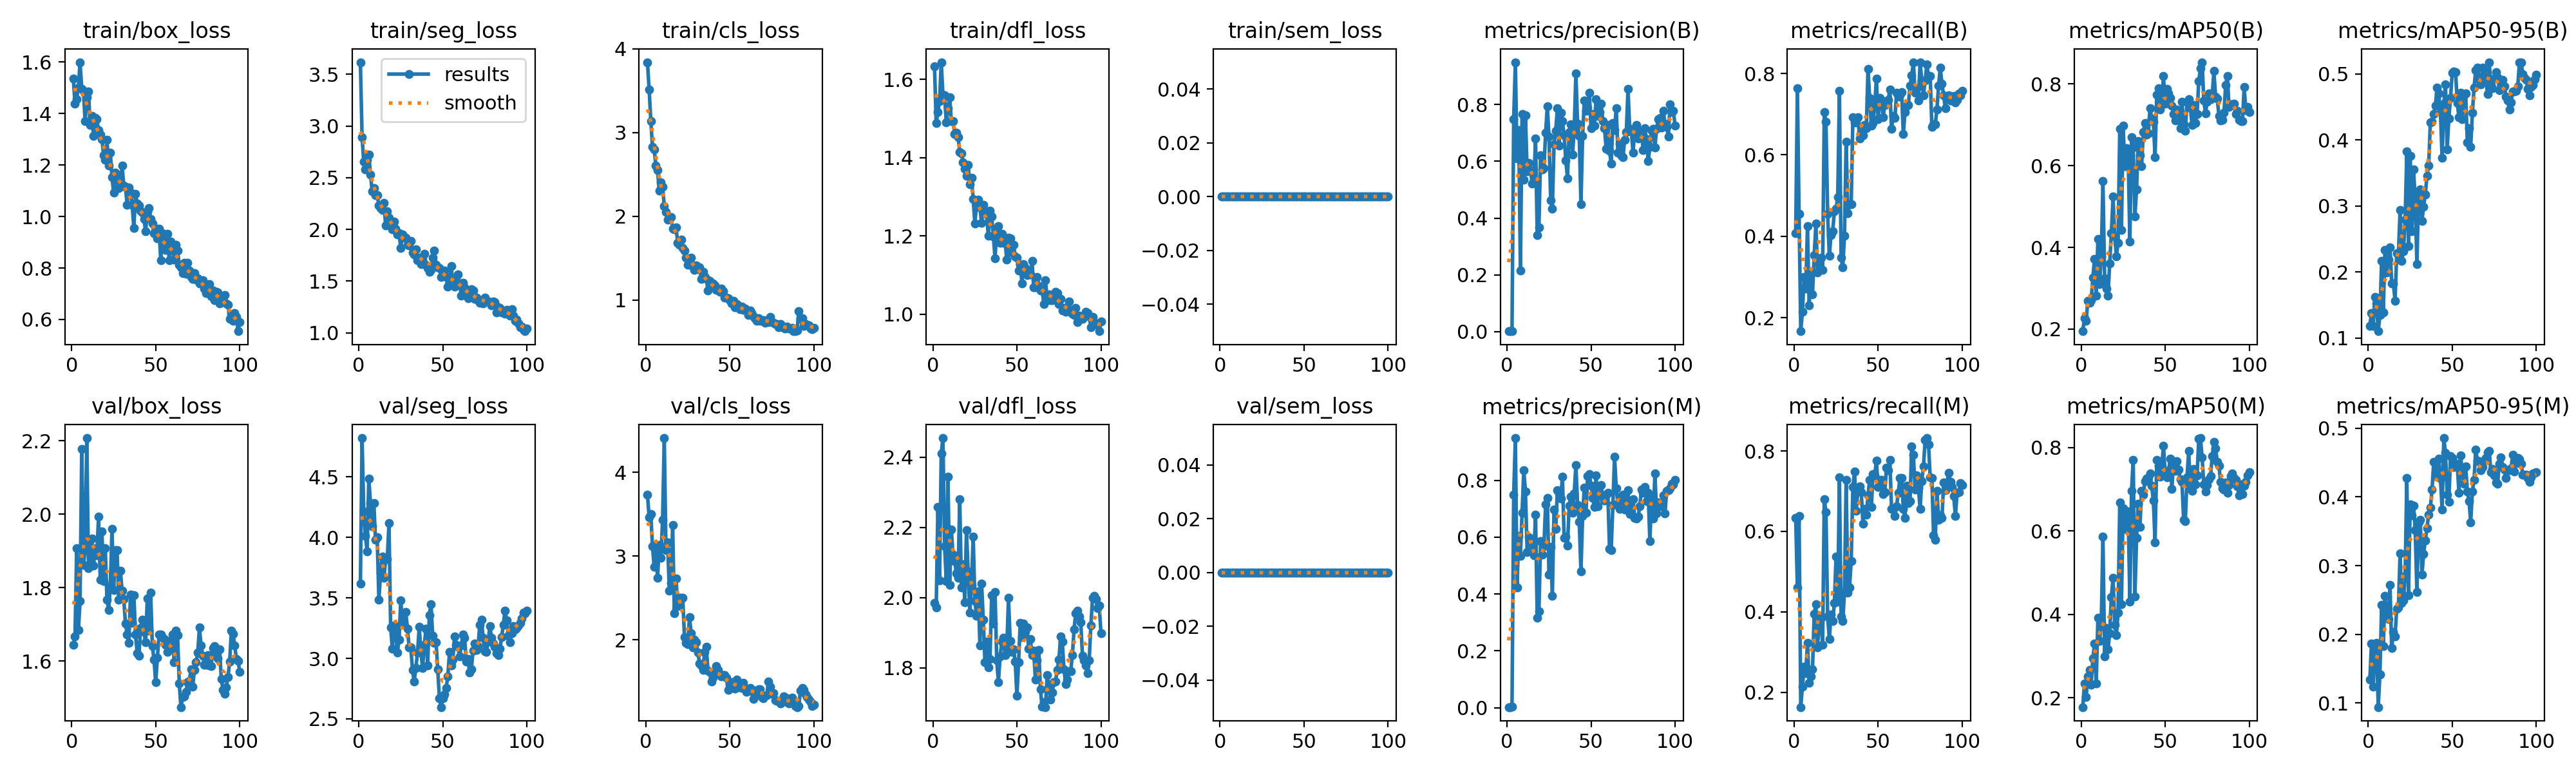

Data behind this chart, as committed beside it:
epoch, time, train/box_loss, train/seg_loss, train/cls_loss, train/dfl_loss, train/sem_loss, metrics/precision(B), metrics/recall(B), metrics/mAP50(B), metrics/mAP50-95(B), metrics/precision(M), metrics/recall(M), metrics/mAP50(M), metrics/mAP50-95(M), val/box_loss, val/seg_loss, val/cls_loss, val/dfl_loss, val/sem_loss, lr/pg0, lr/pg1, lr/pg2
1, 34.17, 1.535, 3.618, 3.842, 1.633, 0, 0.00179, 0.4068, 0.195, 0.1186, 0.00196, 0.6329, 0.1775, 0.1343, 1.644, 3.615, 3.736, 1.985, 0, 0.000225, 0.000225, 0.000225
2, 51.91, 1.438, 2.892, 3.517, 1.489, 0, 0.00315, 0.7639, 0.2274, 0.1378, 0.00195, 0.4603, 0.2344, 0.1868, 1.666, 4.82, 3.466, 1.971, 0, 0.0004579, 0.0004579, 0.0004579
3, 70.37, 1.456, 2.654, 3.141, 1.517, 0, 0.00228, 0.4544, 0.2204, 0.1185, 0.0026, 0.6389, 0.2014, 0.1235, 1.907, 4.212, 3.498, 2.258, 0, 0.0006861, 0.0006861, 0.0006861
4, 87.42, 1.502, 2.578, 2.83, 1.544, 0, 0.748, 0.1667, 0.2687, 0.1621, 0.75, 0.1629, 0.2518, 0.1794, 1.684, 4.011, 3.116, 2.05, 0, 0.0009097, 0.0009097, 0.0009097
5, 104.6, 1.6, 2.676, 2.797, 1.644, 0, 0.9485, 0.2145, 0.2645, 0.1521, 0.9485, 0.2145, 0.2673, 0.1876, 1.762, 3.881, 2.871, 2.411, 0, 0.001128, 0.001128, 0.001128
6, 122.1, 1.496, 2.725, 2.607, 1.56, 0, 0.6095, 0.2996, 0.271, 0.1102, 0.4239, 0.2639, 0.2307, 0.09402, 2.178, 4.483, 3.122, 2.454, 0, 0.001188, 0.001188, 0.001188
7, 139, 1.489, 2.53, 2.552, 1.559, 0, 0.7088, 0.2718, 0.326, 0.1344, 0.6052, 0.248, 0.2937, 0.1412, 1.862, 4.281, 2.737, 2.146, 0, 0.001176, 0.001176, 0.001176
8, 156.5, 1.37, 2.372, 2.306, 1.49, 0, 0.2141, 0.4246, 0.3722, 0.2168, 0.5349, 0.3234, 0.3299, 0.2425, 1.902, 4.093, 3.135, 2.047, 0, 0.001163, 0.001163, 0.001163
9, 173.6, 1.463, 2.401, 2.407, 1.526, 0, 0.7666, 0.2302, 0.2822, 0.1382, 0.6857, 0.2235, 0.2338, 0.1825, 2.207, 4.282, 2.982, 2.344, 0, 0.001151, 0.001151, 0.001151
10, 190.6, 1.486, 2.331, 2.356, 1.555, 0, 0.5345, 0.3115, 0.4198, 0.2331, 0.8362, 0.2397, 0.3926, 0.2561, 1.853, 3.977, 3.431, 2.037, 0, 0.001139, 0.001139, 0.001139
11, 208.5, 1.357, 2.334, 2.123, 1.494, 0, 0.7605, 0.2577, 0.3109, 0.1992, 0.7605, 0.2577, 0.3365, 0.2256, 1.859, 3.999, 4.41, 2.193, 0, 0.001126, 0.001126, 0.001126
12, 225.3, 1.392, 2.23, 2.05, 1.493, 0, 0.5648, 0.3532, 0.3776, 0.2186, 0.5483, 0.3948, 0.3796, 0.2226, 1.933, 3.482, 3.072, 2.123, 0, 0.001114, 0.001114, 0.001114
13, 242.6, 1.312, 2.207, 1.958, 1.461, 0, 0.5931, 0.4306, 0.5627, 0.2376, 0.6001, 0.4187, 0.586, 0.2715, 1.86, 3.705, 3.165, 2.104, 0, 0.001102, 0.001102, 0.001102
14, 260.7, 1.382, 2.191, 1.969, 1.464, 0, 0.5674, 0.3115, 0.3245, 0.1825, 0.5674, 0.3115, 0.2989, 0.1796, 1.907, 3.842, 2.585, 2.07, 0, 0.001089, 0.001089, 0.001089
15, 277.7, 1.377, 2.256, 1.994, 1.453, 0, 0.5218, 0.3422, 0.2995, 0.1829, 0.5467, 0.3816, 0.3666, 0.2034, 1.889, 3.666, 2.681, 2.056, 0, 0.001077, 0.001077, 0.001077
16, 294.6, 1.334, 2.041, 1.85, 1.415, 0, 0.526, 0.3472, 0.2816, 0.1566, 0.5356, 0.3857, 0.3158, 0.1968, 1.993, 3.818, 3.37, 2.281, 0, 0.001064, 0.001064, 0.001064
17, 312.3, 1.318, 2.178, 1.845, 1.411, 0, 0.6793, 0.3175, 0.3602, 0.228, 0.6793, 0.3175, 0.3541, 0.2376, 1.822, 3.821, 2.318, 2.028, 0, 0.001052, 0.001052, 0.001052
18, 328.8, 1.3, 2.111, 1.865, 1.389, 0, 0.3395, 0.7044, 0.4341, 0.2269, 0.3157, 0.6806, 0.4414, 0.2389, 1.953, 4.116, 2.736, 2.094, 0, 0.00104, 0.00104, 0.00104
19, 346.6, 1.237, 2.054, 1.685, 1.372, 0, 0.3682, 0.6817, 0.5239, 0.2943, 0.3378, 0.6478, 0.487, 0.3181, 1.817, 3.256, 2.404, 1.986, 0, 0.001027, 0.001027, 0.001027
20, 363.9, 1.22, 2, 1.662, 1.353, 0, 0.6217, 0.4544, 0.4263, 0.2171, 0.5854, 0.3889, 0.3752, 0.2461, 1.907, 3.08, 2.505, 2.192, 0, 0.001015, 0.001015, 0.001015
21, 380.6, 1.298, 2.075, 1.722, 1.382, 0, 0.5705, 0.3514, 0.3784, 0.2316, 0.5377, 0.3318, 0.3494, 0.2492, 1.767, 3.271, 2.499, 2.074, 0, 0.001002, 0.001002, 0.001002
22, 397.1, 1.197, 2.01, 1.624, 1.333, 0, 0.5765, 0.4036, 0.4113, 0.2791, 0.5679, 0.3929, 0.4049, 0.285, 1.739, 3.214, 2.497, 1.958, 0, 0.0009901, 0.0009901, 0.0009901
23, 414.9, 1.249, 1.952, 1.592, 1.349, 0, 0.6997, 0.4127, 0.6897, 0.3826, 0.716, 0.377, 0.6687, 0.4276, 1.804, 3.05, 2.035, 2.035, 0, 0.0009778, 0.0009778, 0.0009778
24, 431.9, 1.152, 1.963, 1.507, 1.294, 0, 0.7931, 0.4608, 0.4423, 0.2389, 0.7389, 0.4218, 0.4242, 0.2569, 1.959, 3.153, 1.959, 2.175, 0, 0.0009654, 0.0009654, 0.0009654
25, 449.3, 1.093, 1.82, 1.418, 1.233, 0, 0.6859, 0.4677, 0.6972, 0.3758, 0.4684, 0.5377, 0.6551, 0.3887, 1.794, 3.479, 1.951, 1.99, 0, 0.000953, 0.000953, 0.000953
26, 467, 1.171, 1.952, 1.465, 1.278, 0, 0.463, 0.496, 0.5985, 0.262, 0.5659, 0.4257, 0.6055, 0.3733, 1.903, 3.301, 2.272, 1.948, 0, 0.0009406, 0.0009406, 0.0009406
27, 483.9, 1.152, 1.921, 1.503, 1.292, 0, 0.4338, 0.7579, 0.6434, 0.3555, 0.3942, 0.7341, 0.6336, 0.3874, 1.902, 3.282, 2.075, 2.017, 0, 0.0009283, 0.0009283, 0.0009283
28, 500.7, 1.111, 1.922, 1.401, 1.272, 0, 0.6595, 0.3472, 0.6277, 0.3092, 0.698, 0.3889, 0.6469, 0.3515, 1.766, 3.383, 1.906, 1.864, 0, 0.0009159, 0.0009159, 0.0009159
29, 518.4, 1.116, 1.854, 1.361, 1.233, 0, 0.7075, 0.3234, 0.4147, 0.2115, 0.629, 0.377, 0.4299, 0.2613, 1.845, 3.244, 1.998, 2.041, 0, 0.0009035, 0.0009035, 0.0009035
30, 535.2, 1.198, 1.845, 1.415, 1.28, 0, 0.7865, 0.4008, 0.6689, 0.3182, 0.7657, 0.4482, 0.697, 0.3629, 1.792, 3.091, 1.972, 1.937, 0, 0.0008911, 0.0008911, 0.0008911
31, 553.3, 1.12, 1.891, 1.364, 1.262, 0, 0.6552, 0.6327, 0.6443, 0.3249, 0.7546, 0.728, 0.7713, 0.3662, 1.768, 3.092, 1.845, 1.816, 0, 0.0008787, 0.0008787, 0.0008787
32, 571.1, 1.115, 1.778, 1.394, 1.255, 0, 0.7702, 0.4572, 0.4751, 0.2777, 0.7357, 0.4476, 0.4432, 0.2868, 1.702, 2.902, 1.718, 1.874, 0, 0.0008664, 0.0008664, 0.0008664
33, 588.5, 1.046, 1.756, 1.254, 1.2, 0, 0.7404, 0.4782, 0.5414, 0.2989, 0.8131, 0.4603, 0.5828, 0.317, 1.672, 2.81, 1.691, 1.8, 0, 0.000854, 0.000854, 0.000854
34, 605.9, 1.114, 1.808, 1.335, 1.264, 0, 0.6918, 0.4782, 0.6595, 0.3175, 0.5974, 0.5256, 0.6653, 0.3369, 1.649, 2.923, 1.642, 1.824, 0, 0.0008416, 0.0008416, 0.0008416
35, 623.7, 1.093, 1.703, 1.286, 1.251, 0, 0.6034, 0.6925, 0.6256, 0.3459, 0.6026, 0.7103, 0.6094, 0.3548, 1.782, 3.051, 1.857, 2.008, 0, 0.0008293, 0.0008293, 0.0008293
36, 641.1, 1.046, 1.725, 1.254, 1.2, 0, 0.54, 0.6802, 0.5986, 0.361, 0.5696, 0.7493, 0.6967, 0.3744, 1.703, 3.26, 1.913, 1.926, 0, 0.0008169, 0.0008169, 0.0008169
37, 658.5, 0.9556, 1.667, 1.117, 1.143, 0, 0.7027, 0.6794, 0.6824, 0.4263, 0.7104, 0.652, 0.6864, 0.3844, 1.779, 3.051, 1.632, 2.017, 0, 0.0008045, 0.0008045, 0.0008045
38, 675.9, 1.089, 1.717, 1.226, 1.217, 0, 0.7297, 0.6925, 0.7034, 0.4275, 0.7427, 0.7038, 0.7199, 0.4103, 1.671, 2.918, 1.614, 1.821, 0, 0.0007921, 0.0007921, 0.0007921
39, 707.4, 1.05, 1.766, 1.171, 1.225, 0, 0.6229, 0.6407, 0.6752, 0.4395, 0.6865, 0.7121, 0.726, 0.451, 1.621, 3.109, 1.501, 1.76, 0, 0.0007797, 0.0007797, 0.0007797
40, 745.7, 1.043, 1.656, 1.198, 1.182, 0, 0.7128, 0.6567, 0.6783, 0.4517, 0.7548, 0.6984, 0.7283, 0.4304, 1.613, 3.244, 1.546, 1.831, 0, 0.0007674, 0.0007674, 0.0007674
41, 772, 1.024, 1.628, 1.174, 1.206, 0, 0.9091, 0.6489, 0.7406, 0.479, 0.8536, 0.62, 0.7375, 0.4391, 1.69, 2.939, 1.6, 1.874, 0, 0.000755, 0.000755, 0.000755
42, 807.9, 1.015, 1.587, 1.12, 1.183, 0, 0.7328, 0.6736, 0.715, 0.4702, 0.7129, 0.6567, 0.7082, 0.4558, 1.713, 3.359, 1.683, 1.885, 0, 0.0007426, 0.0007426, 0.0007426
43, 838.5, 0.9908, 1.609, 1.131, 1.183, 0, 0.6898, 0.6649, 0.7065, 0.4424, 0.654, 0.6411, 0.6728, 0.4268, 1.678, 3.449, 1.64, 1.836, 0, 0.0007302, 0.0007302, 0.0007302
44, 858.3, 0.9424, 1.726, 1.097, 1.139, 0, 0.4485, 0.8109, 0.621, 0.3726, 0.4792, 0.6901, 0.573, 0.382, 1.65, 3.188, 1.588, 1.857, 0, 0.0007179, 0.0007179, 0.0007179
45, 876.2, 1.021, 1.793, 1.139, 1.196, 0, 0.6891, 0.7394, 0.7736, 0.4546, 0.674, 0.7275, 0.7705, 0.4857, 1.77, 3.129, 1.563, 1.999, 0, 0.0007055, 0.0007055, 0.0007055
46, 893.6, 1.032, 1.656, 1.104, 1.193, 0, 0.8143, 0.6726, 0.7899, 0.4842, 0.7749, 0.6607, 0.756, 0.4644, 1.682, 3.133, 1.579, 1.877, 0, 0.0006931, 0.0006931, 0.0006931
47, 911, 0.9912, 1.632, 1.031, 1.158, 0, 0.7782, 0.6788, 0.7366, 0.3856, 0.6855, 0.7424, 0.7303, 0.4031, 1.786, 2.912, 1.581, 1.845, 0, 0.0006808, 0.0006808, 0.0006808
48, 928.5, 0.9738, 1.624, 1.026, 1.177, 0, 0.7898, 0.7221, 0.7525, 0.4327, 0.815, 0.7397, 0.7556, 0.3932, 1.641, 2.668, 1.544, 1.853, 0, 0.0006684, 0.0006684, 0.0006684
49, 945.8, 0.9362, 1.541, 1.02, 1.148, 0, 0.84, 0.7877, 0.8187, 0.4634, 0.8214, 0.7758, 0.8049, 0.4596, 1.603, 2.597, 1.404, 1.817, 0, 0.000656, 0.000656, 0.000656
50, 963.1, 0.9535, 1.567, 0.9971, 1.145, 0, 0.7164, 0.6881, 0.7506, 0.5012, 0.7818, 0.7106, 0.739, 0.4562, 1.541, 2.671, 1.464, 1.72, 0, 0.0006436, 0.0006436, 0.0006436
51, 980.3, 0.9143, 1.601, 0.963, 1.112, 0, 0.7663, 0.7393, 0.7879, 0.5032, 0.7376, 0.7289, 0.7291, 0.4437, 1.609, 2.703, 1.49, 1.816, 0, 0.0006312, 0.0006312, 0.0006312
52, 998.4, 0.9518, 1.542, 0.9868, 1.127, 0, 0.7256, 0.7341, 0.7762, 0.503, 0.7057, 0.7282, 0.7441, 0.448, 1.673, 2.754, 1.462, 1.928, 0, 0.0006189, 0.0006189, 0.0006189
53, 1016, 0.8291, 1.447, 0.9116, 1.079, 0, 0.8174, 0.693, 0.7663, 0.4558, 0.8174, 0.693, 0.7735, 0.4484, 1.673, 2.85, 1.418, 1.888, 0, 0.0006065, 0.0006065, 0.0006065
54, 1034, 0.9347, 1.49, 0.9544, 1.128, 0, 0.7587, 0.7222, 0.7466, 0.4343, 0.7082, 0.6984, 0.7003, 0.4057, 1.665, 3.052, 1.523, 1.926, 0, 0.0005941, 0.0005941, 0.0005941
55, 1051, 0.9134, 1.643, 0.9349, 1.118, 0, 0.7718, 0.7289, 0.7261, 0.4714, 0.7788, 0.7581, 0.768, 0.4607, 1.659, 2.941, 1.431, 1.904, 0, 0.0005818, 0.0005818, 0.0005818
56, 1069, 0.8696, 1.488, 0.887, 1.1, 0, 0.8034, 0.7345, 0.7098, 0.4315, 0.7834, 0.752, 0.7443, 0.4348, 1.643, 2.992, 1.471, 1.915, 0, 0.0005694, 0.0005694, 0.0005694
57, 1086, 0.9333, 1.449, 0.9227, 1.112, 0, 0.7414, 0.761, 0.7368, 0.4672, 0.7442, 0.7781, 0.7675, 0.4193, 1.624, 3.18, 1.426, 1.854, 0, 0.000557, 0.000557, 0.000557
58, 1104, 0.8293, 1.517, 0.8806, 1.101, 0, 0.7173, 0.6639, 0.7347, 0.4707, 0.7291, 0.6567, 0.7474, 0.4445, 1.654, 3.111, 1.488, 1.881, 0, 0.0005446, 0.0005446, 0.0005446
59, 1122, 0.9024, 1.567, 0.8956, 1.136, 0, 0.6447, 0.696, 0.6919, 0.3962, 0.7501, 0.6567, 0.7241, 0.408, 1.642, 3.093, 1.418, 1.837, 0, 0.0005322, 0.0005322, 0.0005322
60, 1140, 0.872, 1.471, 0.8808, 1.068, 0, 0.7279, 0.6902, 0.756, 0.4174, 0.7564, 0.6381, 0.7186, 0.3942, 1.672, 3.014, 1.38, 1.848, 0, 0.0005199, 0.0005199, 0.0005199
... 40 more rows
